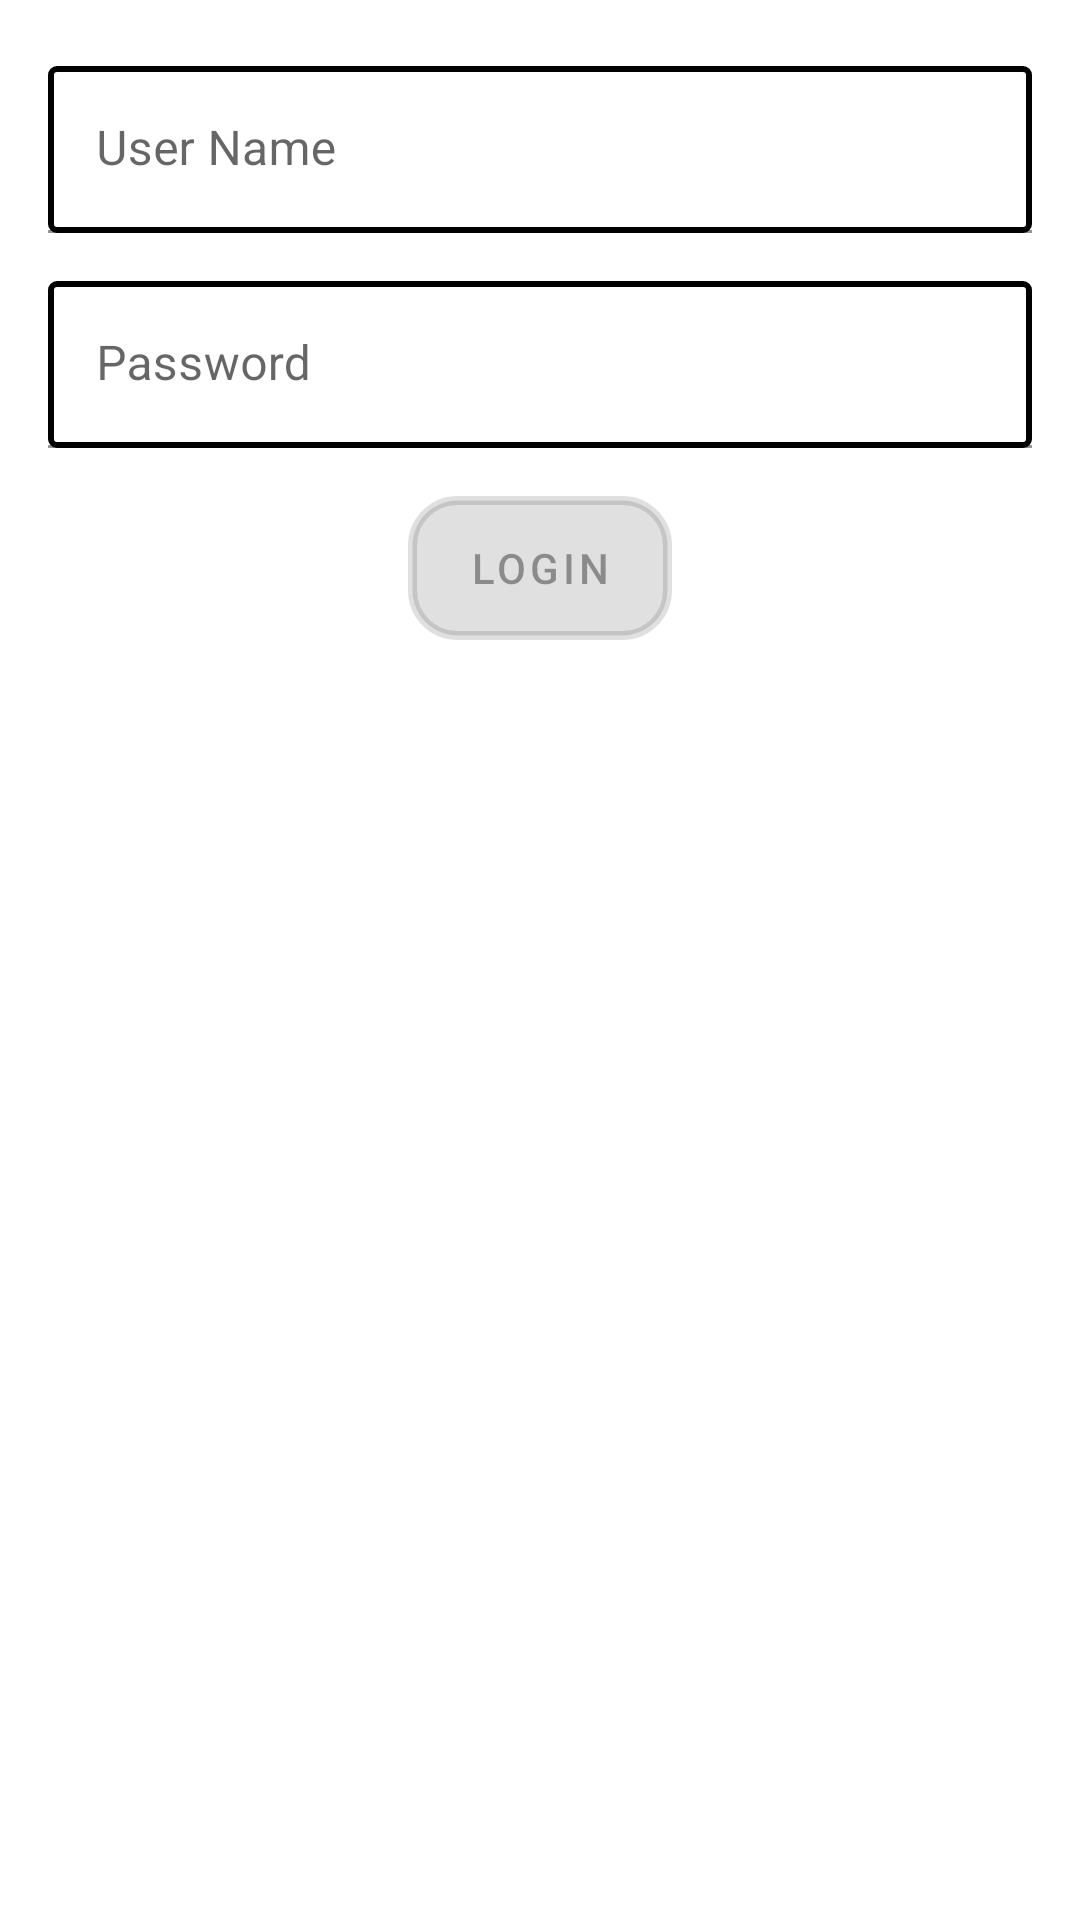

Produce the Android XML layout that renders to this screen, including the resource entries it uses.
<!-- AndroidManifest.xml: application theme Theme.Task -->
<!-- res/layout/fragment_login.xml -->
<?xml version="1.0" encoding="utf-8"?>
<androidx.constraintlayout.widget.ConstraintLayout xmlns:android="http://schemas.android.com/apk/res/android"
    xmlns:app="http://schemas.android.com/apk/res-auto"
    xmlns:tools="http://schemas.android.com/tools"
    android:layout_width="match_parent"
    android:layout_height="match_parent"
    tools:context=".fragments.LoginFragment">


    <com.google.android.material.textfield.TextInputLayout
        android:id="@+id/userNameLayout"
        android:layout_width="match_parent"
        android:layout_height="wrap_content"
        android:layout_marginStart="16dp"
        android:layout_marginTop="22dp"
        android:layout_marginEnd="16dp"
        app:layout_constraintEnd_toEndOf="parent"
        app:layout_constraintStart_toStartOf="parent"
        app:layout_constraintTop_toTopOf="parent"
        app:startIconDrawable="@drawable/ic_baseline_account_circle_24">

        <com.google.android.material.textfield.TextInputEditText
            android:background="@drawable/background_edittext"
            android:id="@+id/userName"
            android:layout_width="match_parent"
            android:layout_height="wrap_content"
            android:hint="User Name" />

    </com.google.android.material.textfield.TextInputLayout>

    <com.google.android.material.textfield.TextInputLayout
        android:id="@+id/passwordLayout"
        android:layout_width="match_parent"
        android:layout_height="wrap_content"
        android:layout_marginStart="16dp"
        android:layout_marginTop="16dp"
        android:layout_marginEnd="16dp"
        android:hint="Password"
        app:layout_constraintEnd_toEndOf="parent"
        app:layout_constraintStart_toStartOf="parent"
        app:layout_constraintTop_toBottomOf="@+id/userNameLayout"
        app:startIconDrawable="@drawable/ic_baseline_https_24">

        <com.google.android.material.textfield.TextInputEditText
            android:background="@drawable/background_edittext"
            android:id="@+id/password"
            android:layout_width="match_parent"
            android:layout_height="wrap_content"
            android:inputType="textPassword" />

    </com.google.android.material.textfield.TextInputLayout>

    <com.google.android.material.button.MaterialButton
        android:id="@+id/loginBtn"
        android:layout_width="wrap_content"
        android:layout_height="wrap_content"
        android:layout_marginTop="16dp"
        android:background="@drawable/background_button"
        android:enabled="false"
        android:text="Login"
        app:layout_constraintEnd_toEndOf="parent"
        app:layout_constraintStart_toStartOf="parent"
        app:layout_constraintTop_toBottomOf="@+id/passwordLayout" />


</androidx.constraintlayout.widget.ConstraintLayout>
<!-- resources referenced by this layout -->
<resources>
  <!-- drawable background_button (drawable) -->
  <?xml version="1.0" encoding="utf-8"?>
  <shape xmlns:android="http://schemas.android.com/apk/res/android">
  
      <solid android:color="@color/purple_500"/>
      <stroke android:color="@color/green" android:width="3dp"/>
      <corners android:radius="15dp"/>
  
  </shape>
  <!-- drawable background_edittext (drawable) -->
  <?xml version="1.0" encoding="utf-8"?>
  <shape xmlns:android="http://schemas.android.com/apk/res/android">
  
      <solid android:color="@color/white"/>
      <stroke android:color="@color/black" android:width="2dp"/>
      <corners android:radius="2dp"/>
  
  </shape>
  <style name="Theme.Task" parent="Theme.MaterialComponents.DayNight.DarkActionBar">
          
          <item name="colorPrimary">@color/purple_500</item>
          <item name="colorPrimaryVariant">@color/purple_700</item>
          <item name="colorOnPrimary">@color/white</item>
          
          <item name="colorSecondary">@color/teal_200</item>
          <item name="colorSecondaryVariant">@color/teal_700</item>
          <item name="colorOnSecondary">@color/black</item>
          
          <item name="android:statusBarColor" tools:targetApi="l">?attr/colorPrimaryVariant</item>
          
      </style>
  <color name="purple_500">#FF6200EE</color>
  <color name="green">#30C636</color>
  <color name="white">#FFFFFFFF</color>
  <color name="black">#FF000000</color>
  <color name="purple_700">#FF3700B3</color>
  <color name="teal_200">#FF03DAC5</color>
  <color name="teal_700">#FF018786</color>
</resources>
